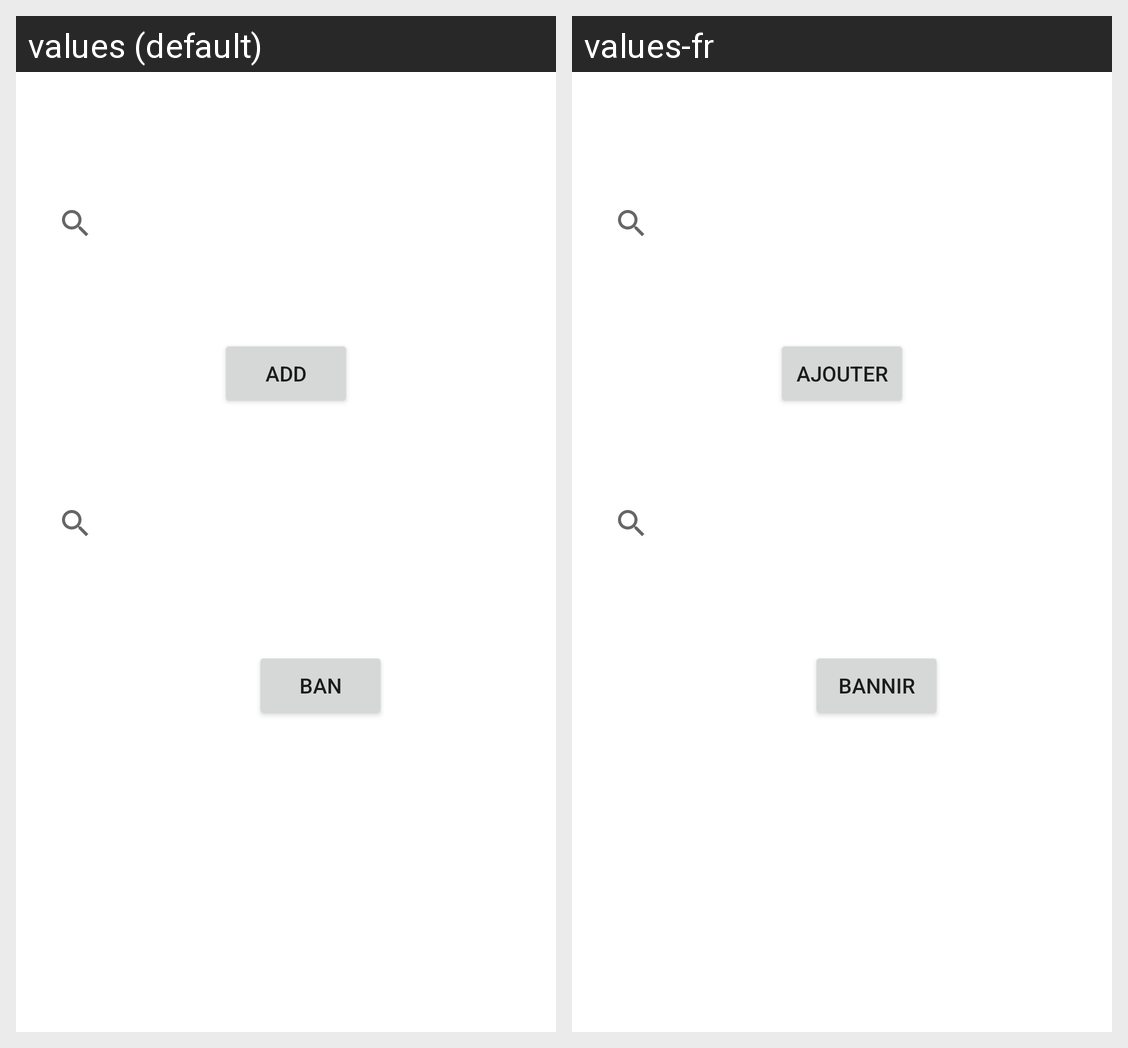

This grid shows one Android layout under two languages. Give, for every string resource on the screen, its name, the default text and each shown locale's text.
Android screen res/layout/activity_calendar_entry_detail_add_ban_participants_fragment.xml rendered under 2 locales, left to right: values (default), values-fr. Device: Nexus 5 (rendered at 1080×1920; each locale shown at half size, 540×960, under a caption strip naming it); theme Theme.Polysmee.
Strings drawn on this screen, with the default value and each locale's value (text and hints the layout hard-codes, and strings that could not be matched under every locale, appear in the picture but are not listed):

calendarEntryDetailsActivityBanButton
  values: Ban
  values-fr: Bannir

calendarEntryDetailsActivityInviteButton
  values: Add
  values-fr: Ajouter
